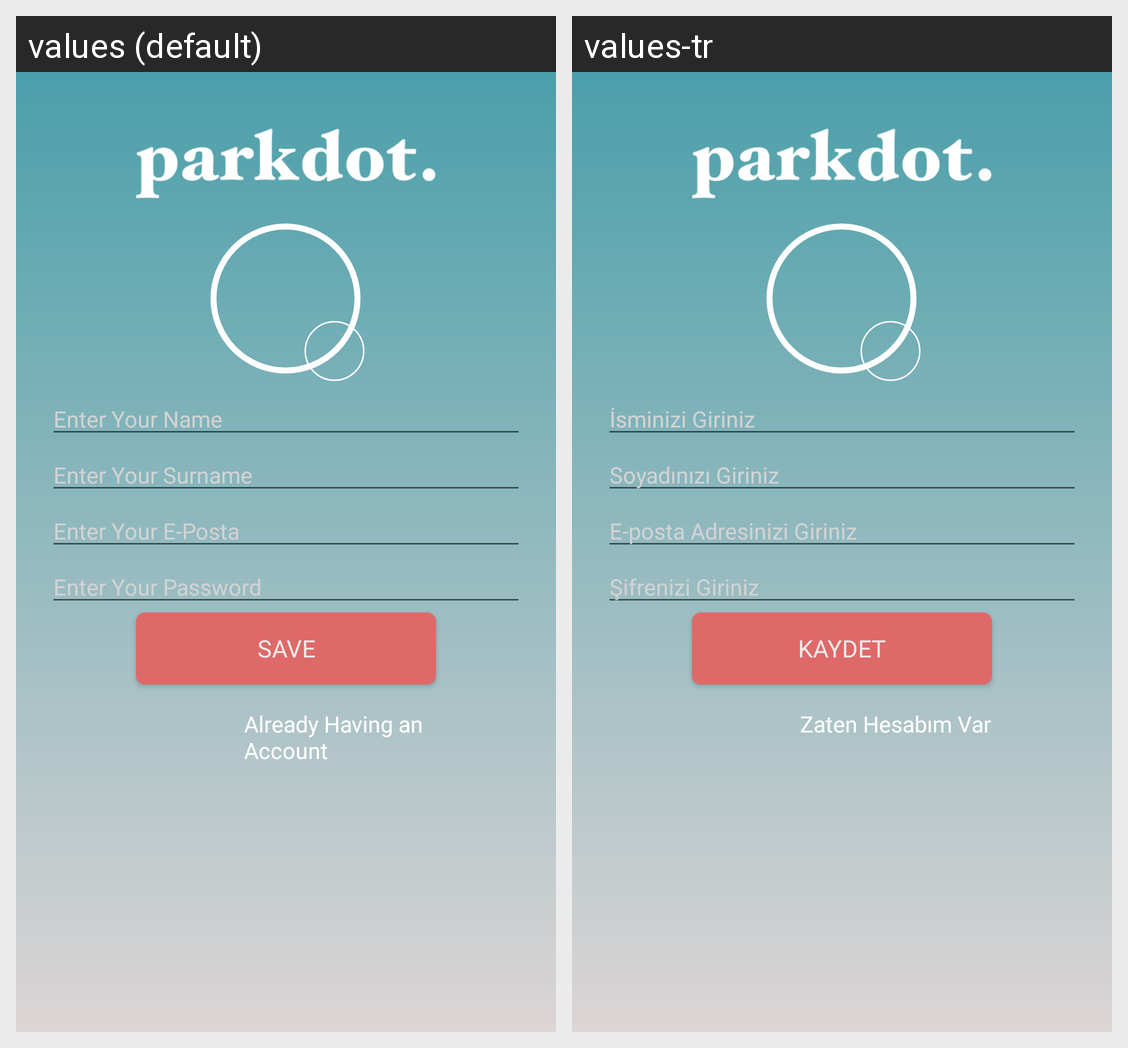

Translations of the strings shown on this Android screen, per locale in the grid:
Android screen res/layout/activity_create_profil.xml rendered under 2 locales, left to right: values (default), values-tr. Device: Nexus 5 (rendered at 1080×1920; each locale shown at half size, 540×960, under a caption strip naming it); theme AppTheme.
Strings drawn on this screen, with the default value and each locale's value (text and hints the layout hard-codes, and strings that could not be matched under every locale, appear in the picture but are not listed):

Your_Name
  values: Enter Your Name
  values-tr: İsminizi Giriniz

your_Surname
  values: Enter Your Surname
  values-tr: Soyadınızı Giriniz

Your_EPosta
  values: Enter Your E-Posta
  values-tr: E-posta Adresinizi Giriniz

Your_Pass
  values: Enter Your Password
  values-tr: Şifrenizi Giriniz

Save
  values: Save
  values-tr: Kaydet

Having_an_Account
  values: Already Having an Account
  values-tr: Zaten Hesabım Var
